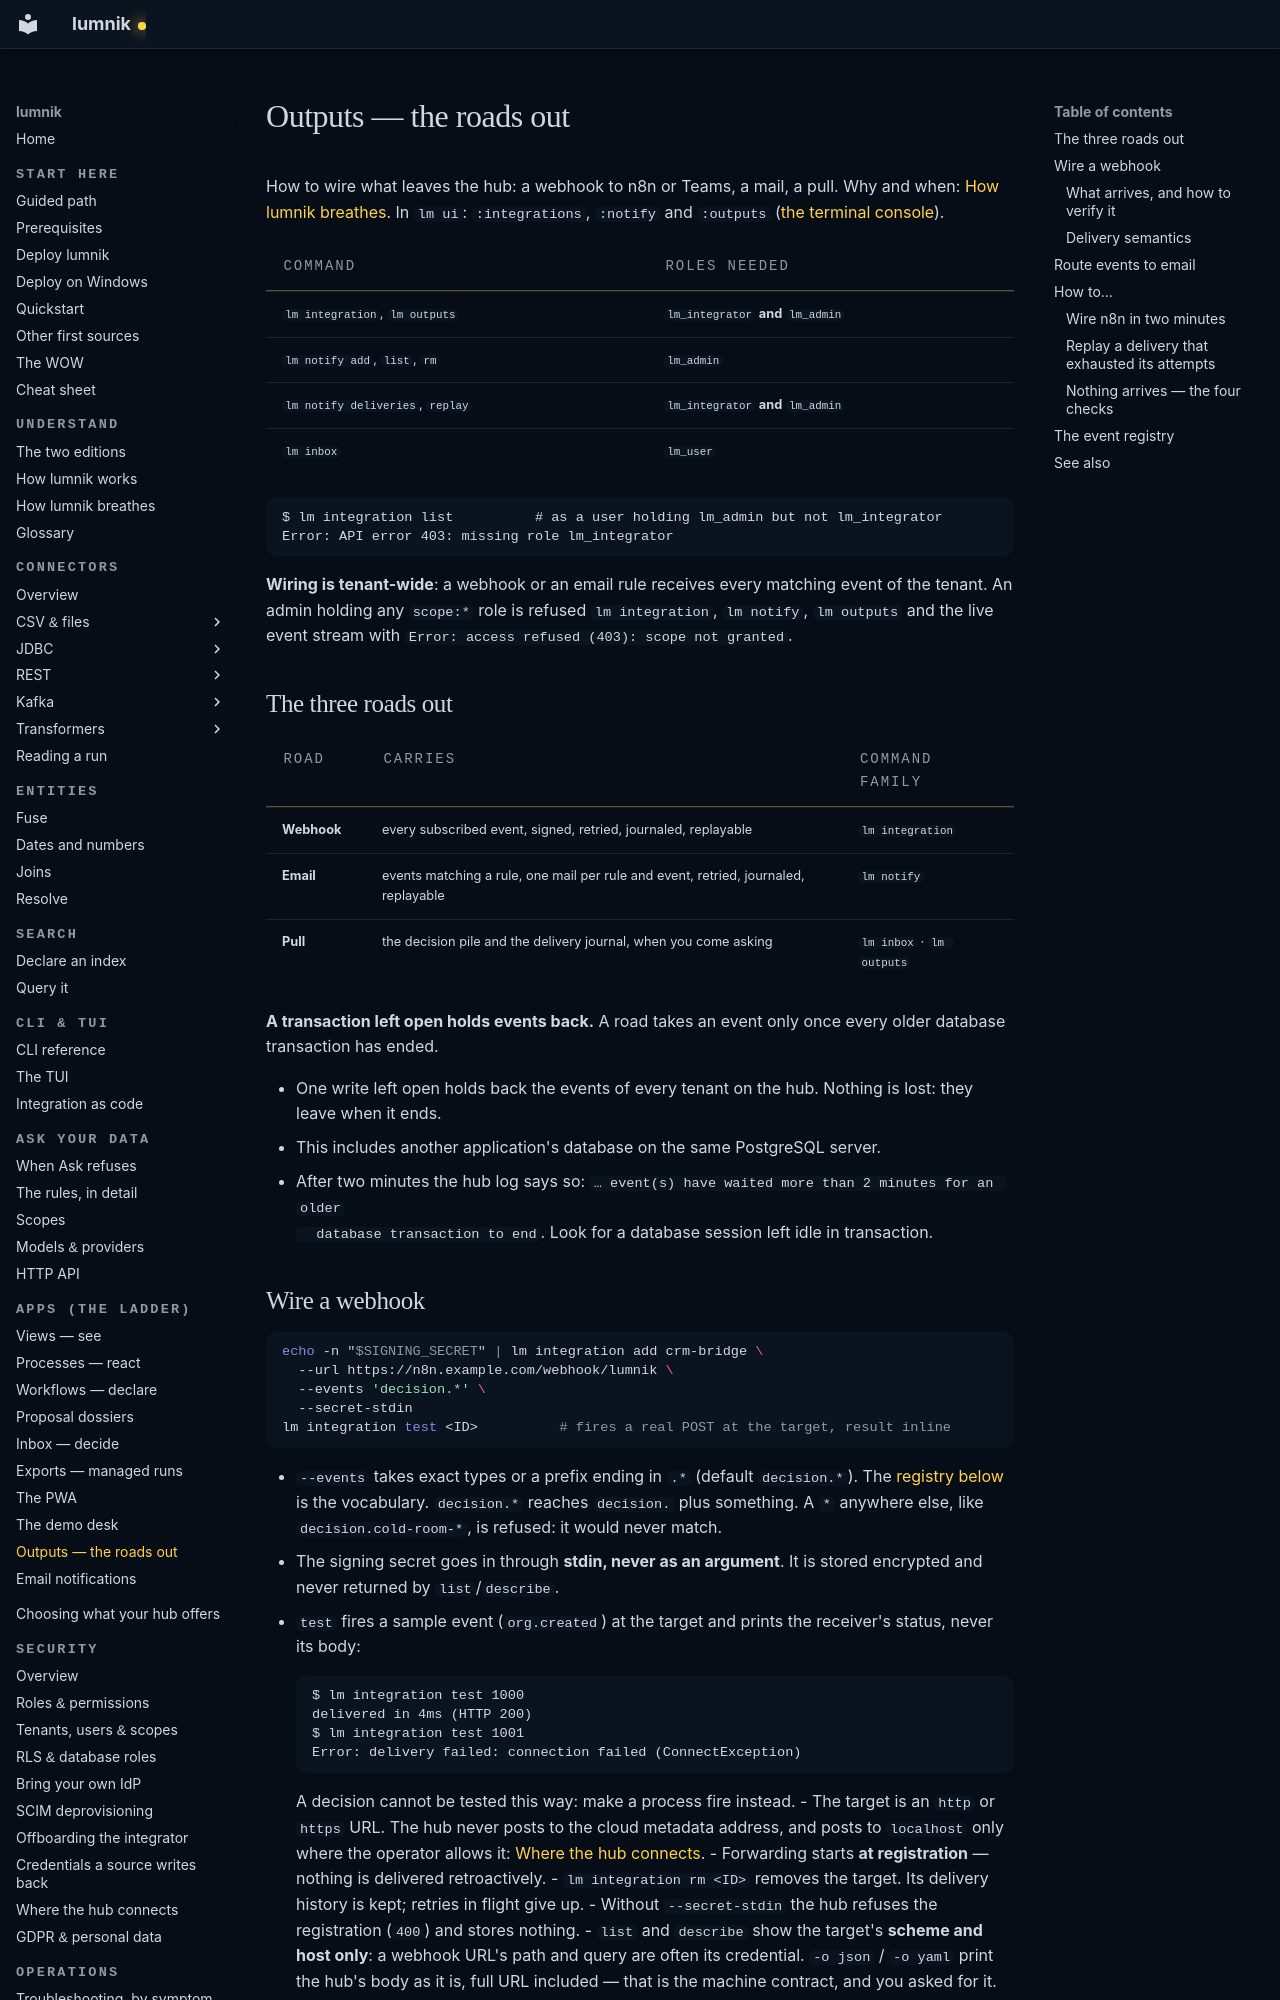

repository: icreated/lumnik-open · page: outputs/index.html · generator: mkdocs

# Outputs — the roads out

How to wire what leaves the hub: a webhook to n8n or Teams, a mail, a pull. Why and when:
[How lumnik breathes](respiration.md). In `lm ui`: `:integrations`, `:notify` and `:outputs`
([the terminal console](cli/tui.md)).

| Command | Roles needed |
|---|---|
| `lm integration`, `lm outputs` | `lm_integrator` **and** `lm_admin` |
| `lm notify add`, `list`, `rm` | `lm_admin` |
| `lm notify deliveries`, `replay` | `lm_integrator` **and** `lm_admin` |
| `lm inbox` | `lm_user` |

```
$ lm integration list          # as a user holding lm_admin but not lm_integrator
Error: API error 403: missing role lm_integrator
```

**Wiring is tenant-wide**: a webhook or an email rule receives every matching event of the tenant.
An admin holding any `scope:*` role is refused `lm integration`, `lm notify`, `lm outputs` and the
live event stream with `Error: access refused (403): scope not granted`.

## The three roads out

| Road | Carries | Command family |
|---|---|---|
| **Webhook** | every subscribed event, signed, retried, journaled, replayable | `lm integration` |
| **Email** | events matching a rule, one mail per rule and event, retried, journaled, replayable | `lm notify` |
| **Pull** | the decision pile and the delivery journal, when you come asking | `lm inbox` · `lm outputs` |

**A transaction left open holds events back.** A road takes an event only once every older
database transaction has ended.

- One write left open holds back the events of every tenant on the hub. Nothing is lost: they
  leave when it ends.
- This includes another application's database on the same PostgreSQL server.
- After two minutes the hub log says so: `… event(s) have waited more than 2 minutes for an older
  database transaction to end`. Look for a database session left idle in transaction.
